Run: headless pygame with SDL's dummy video driver; simulated clock (each Clock.tick advances the game by its frame time, no real sleeping); random seed 0; keys injected as events and as key.get_pressed() state; mouse plan: one left click at the window centre at the start of phase 2, then a move to the lower-right quarter at the start of phase 3.
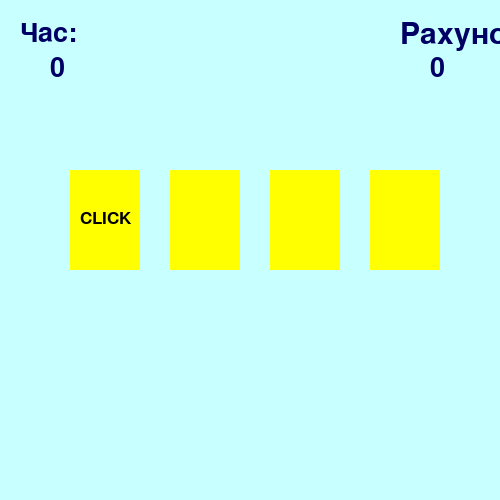
Frame 1 of 4 · flips 1–60 · no input
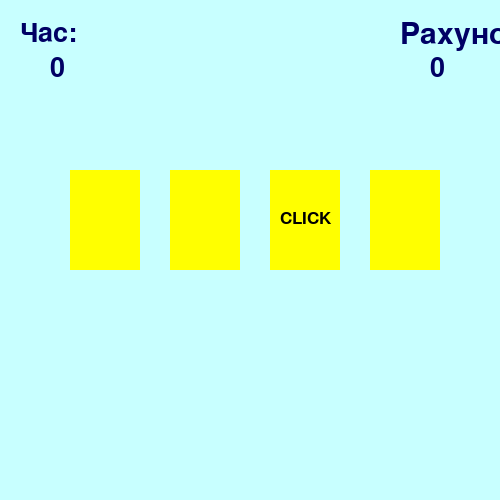
Frame 2 of 4 · flips 61–180 · clicked the window centre · tapped SPACE, RETURN · held RIGHT (→), D
Frame 3 of 4 · flips 181–300 · moved the mouse to the lower-right quarter · held DOWN (↓), S · screen unchanged from frame 2, image omitted
Frame 4 of 4 · flips 301–420 · held LEFT (←), A, UP (↑), W · screen unchanged from frame 3, image omitted

The pygame program that drew these frames:

import pygame
import time
from random import *
pygame.init()

'''створюємо вікно програми'''
back = (200, 255, 255)  
mw = pygame.display.set_mode((500, 500))  
mw.fill(back)
clock = pygame.time.Clock()

class Area():
    def __init__(self, x=0, y=0, width=10, height=10, color=None):
        self.rect = pygame.Rect(x, y, width, height)
        self.fill_color = color

    def color(self, new_color):
        self.fill_color = new_color

    def fill(self):
        pygame.draw.rect(mw, self.fill_color, self.rect)

    def outline (self, frame_color, thickness):
        pygame.draw.rect(mw, frame_color, self.rect, thickness)
    def collidepoint(self, x, y):
        return self.rect.collidepoint(x, y)

class Label(Area):
    def set_text(self, text, fsize=12, text_color= (0, 0, 0)):
        self.image = pygame.font.SysFont("verdana", fsize).render(text, True, text_color)

    def draw(self, shift_x=0, shift_y=0):
        self.fill()
        mw.blit(self.image, (self.rect.x + shift_x, self.rect.y + shift_y))

YELLOW = (255, 255, 0)
DARK_BLUE = (0, 0, 100)
BLUE = (80, 80, 255)
GREEN = (5, 102, 141)
RED = (191, 6, 3)
cards = []
LIGHT_RED = (173, 40, 49)
LIGHT_GREEN = (2, 195, 154)
num_cards = 4

x = 70

for i in range(num_cards):
    new_card = Label(x, 170, 70, 100, YELLOW)
    new_card.outline (BLUE, 10)
    new_card.set_text('CLICK', 26)
    cards.append(new_card)
    x = x + 100



time_text = Label(0, 0, 50, 50, back)
time_text.set_text('Час:', 40, DARK_BLUE)
time_text.draw(20, 20)

timer = Label(50, 55, 50, 40, back)
timer.set_text('0', 40, DARK_BLUE)
timer.draw(0, 0)

score_text = Label(380, 0, 50, 50, back)
score_text.set_text('Рахунок:', 45, DARK_BLUE)
score_text.draw(20, 20)

score = Label(430, 55, 50, 40, back)
score.set_text('0', 40, DARK_BLUE)
score.draw(0, 0)

start_time = time.time()
cur_time = start_time

points = 0
wait = 0
while True:
    if wait == 0:
        wait = 20
        click = randint(1, num_cards)
        for i in range(num_cards):
            cards[i].color(YELLOW)
            if (i + 1) == click:
                cards[i].draw(10, 40)
            else:
                cards[i].fill()
    else:
        wait -= 1
    

    for event in pygame.event.get():
        if event.type == pygame.MOUSEBUTTONDOWN and event.button == 1:
            x, y = event.pos
            for i in range(num_cards):
                #шукаємо, в яку карту потрапив клік
                if cards[i].collidepoint(x,y):
                    if i+1 == click: #якщо на карті є напис - перефарбовуємо в зелений плюс очко
                        cards[i].color(GREEN)
                        points += 1
                    else: #інакше перефарбовуємо в червоний, мінус очко
                        cards[i].color(RED)
                        points -= 1
                    cards[i].fill()
                    score.set_text(str(points), 40, DARK_BLUE)
                    score.draw(0, 0)
    new_time = time.time()

    if int(new_time) - int(cur_time) == 1:
        timer.set_text(str(int(new_time - start_time)), 40, DARK_BLUE)
        timer.draw(0, 0)
        cur_time = new_time
    

    if new_time - start_time >= 11:
        win = Label(0, 0, 500, 500, LIGHT_RED)
        win.set_text("Час вичерпано!!!", 60, LIGHT_GREEN)
        print("Час вичерпано!!!")
        
        win.draw(110, 180)
        break

    pygame.display.update()
    clock.tick(45)
